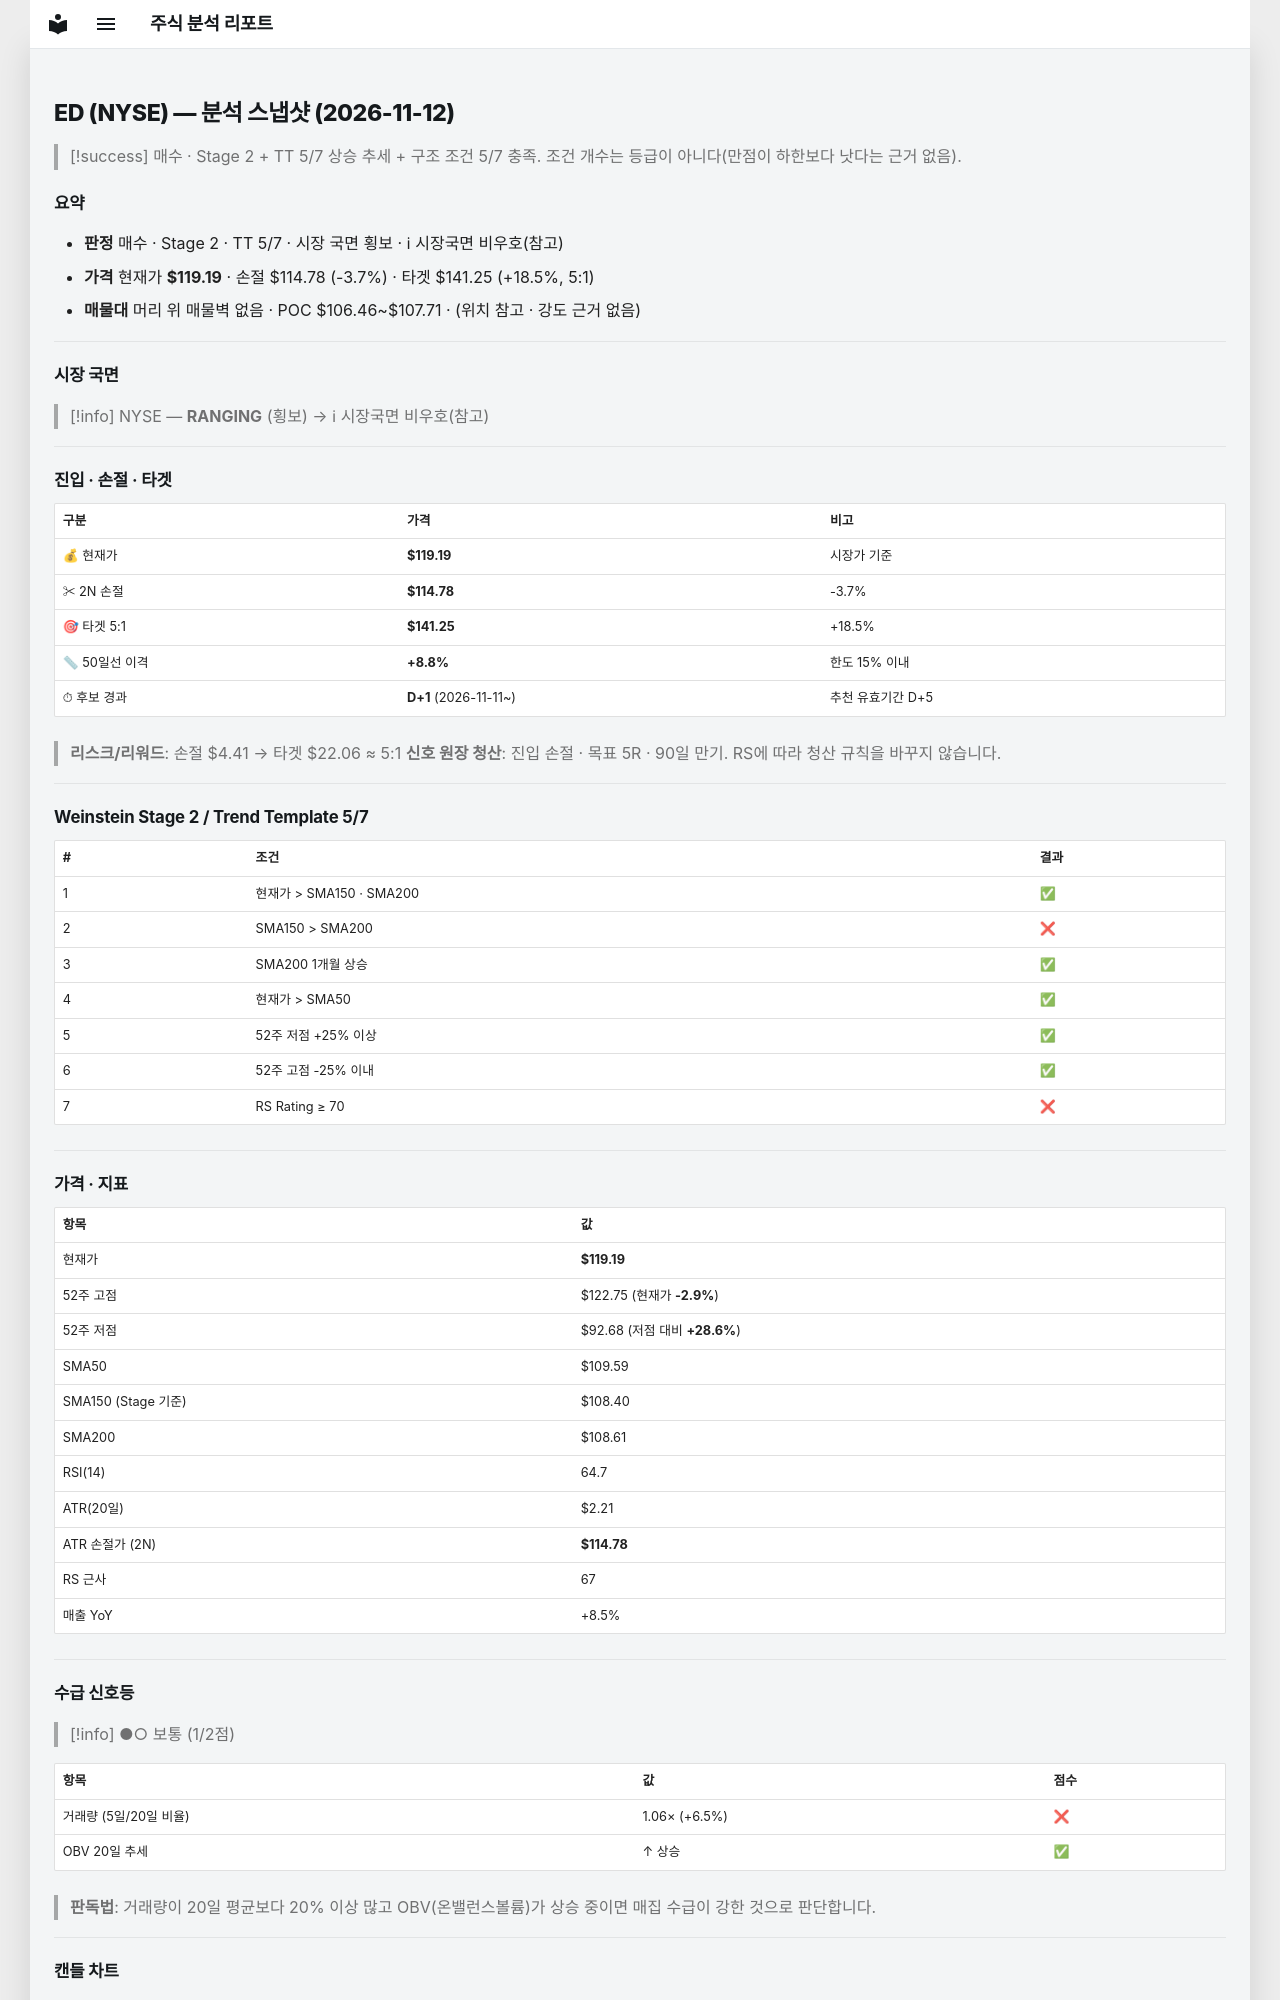

repository: soloandco/stock-reports · page: snapshots/ED-2026-11-12/index.html · generator: mkdocs

---
type: analysis-snapshot
title: ED 분석 스냅샷
ticker: ED
market: NYSE
created: 2026-11-12
updated: 2026-11-12
bar-date: 2026-11-11
verdict: 매수관찰
sma50-gap-pct: 8.8
candidate-days: 1
candidate-since: 2026-11-11
weekly-position: 신고가영역
stage: 2
trend-template-score: 5
tt-max: 7
ma-set: sma-50-150-200
price: 119.19499969482422
stop-price: 114.78305583332889
market-regime: RANGING
supply-demand-score: 1/2
supply-demand-label: 보통
status: tracking
tags:
  - stock-agent
  - watchlist
  - ED
  - analysis
related:
  - "[[analysis-template]]"
---

# ED (NYSE) — 분석 스냅샷 (2026-11-12)

> [!success] 매수 · Stage 2 + TT 5/7
> 상승 추세 + 구조 조건 5/7 충족. 조건 개수는 등급이 아니다(만점이 하한보다 낫다는 근거 없음).

## 요약

- **판정** 매수 · Stage 2 · TT 5/7 · 시장 국면 횡보 · ℹ 시장국면 비우호(참고)
- **가격** 현재가 **$119.19** · 손절 $114.78 (-3.7%) · 타겟 $141.25 (+18.5%, 5:1)
- **매물대** 머리 위 매물벽 없음 · POC $106.46~$107.71 · (위치 참고 · 강도 근거 없음)

---

## 시장 국면

> [!info] NYSE — **RANGING** (횡보) → ℹ 시장국면 비우호(참고)

---

## 진입 · 손절 · 타겟

| 구분 | 가격 | 비고 |
|------|------|------|
| 💰 현재가 | **$119.19** | 시장가 기준 |
| ✂ 2N 손절 | **$114.78** | -3.7% |
| 🎯 타겟 5:1 | **$141.25** | +18.5% |
| 📏 50일선 이격 | **+8.8%** | 한도 15% 이내 |
| ⏱ 후보 경과 | **D+1** (2026-11-11~) | 추천 유효기간 D+5 |

> **리스크/리워드**: 손절 $4.41 → 타겟 $22.06 ≈ 5:1
> **신호 원장 청산**: 진입 손절 · 목표 5R · 90일 만기. RS에 따라 청산 규칙을 바꾸지 않습니다.

---

## Weinstein Stage 2 / Trend Template 5/7

| # | 조건 | 결과 |
|---|------|------|
| 1 | 현재가 > SMA150 · SMA200 | ✅ |
| 2 | SMA150 > SMA200 | ❌ |
| 3 | SMA200 1개월 상승 | ✅ |
| 4 | 현재가 > SMA50 | ✅ |
| 5 | 52주 저점 +25% 이상 | ✅ |
| 6 | 52주 고점 -25% 이내 | ✅ |
| 7 | RS Rating ≥ 70 | ❌ |

---

## 가격 · 지표

| 항목 | 값 |
|------|---|
| 현재가 | **$119.19** |
| 52주 고점 | $122.75 (현재가 **-2.9%**) |
| 52주 저점 | $92.68 (저점 대비 **+28.6%**) |
| SMA50 | $109.59 |
| SMA150 (Stage 기준) | $108.40 |
| SMA200 | $108.61 |
| RSI(14) | 64.7 |
| ATR(20일) | $2.21 |
| ATR 손절가 (2N) | **$114.78** |
| RS 근사 | 67 |
| 매출 YoY | +8.5% |

---
## 수급 신호등

> [!info] ●○ 보통 (1/2점)

| 항목 | 값 | 점수 |
|------|------|------|
| 거래량 (5일/20일 비율) | 1.06× (+6.5%) | ❌ |
| OBV 20일 추세 | ↑ 상승 | ✅ |

> **판독법**: 거래량이 20일 평균보다 20% 이상 많고 OBV(온밸런스볼륨)가 상승 중이면 매집 수급이 강한 것으로 판단합니다.

---
